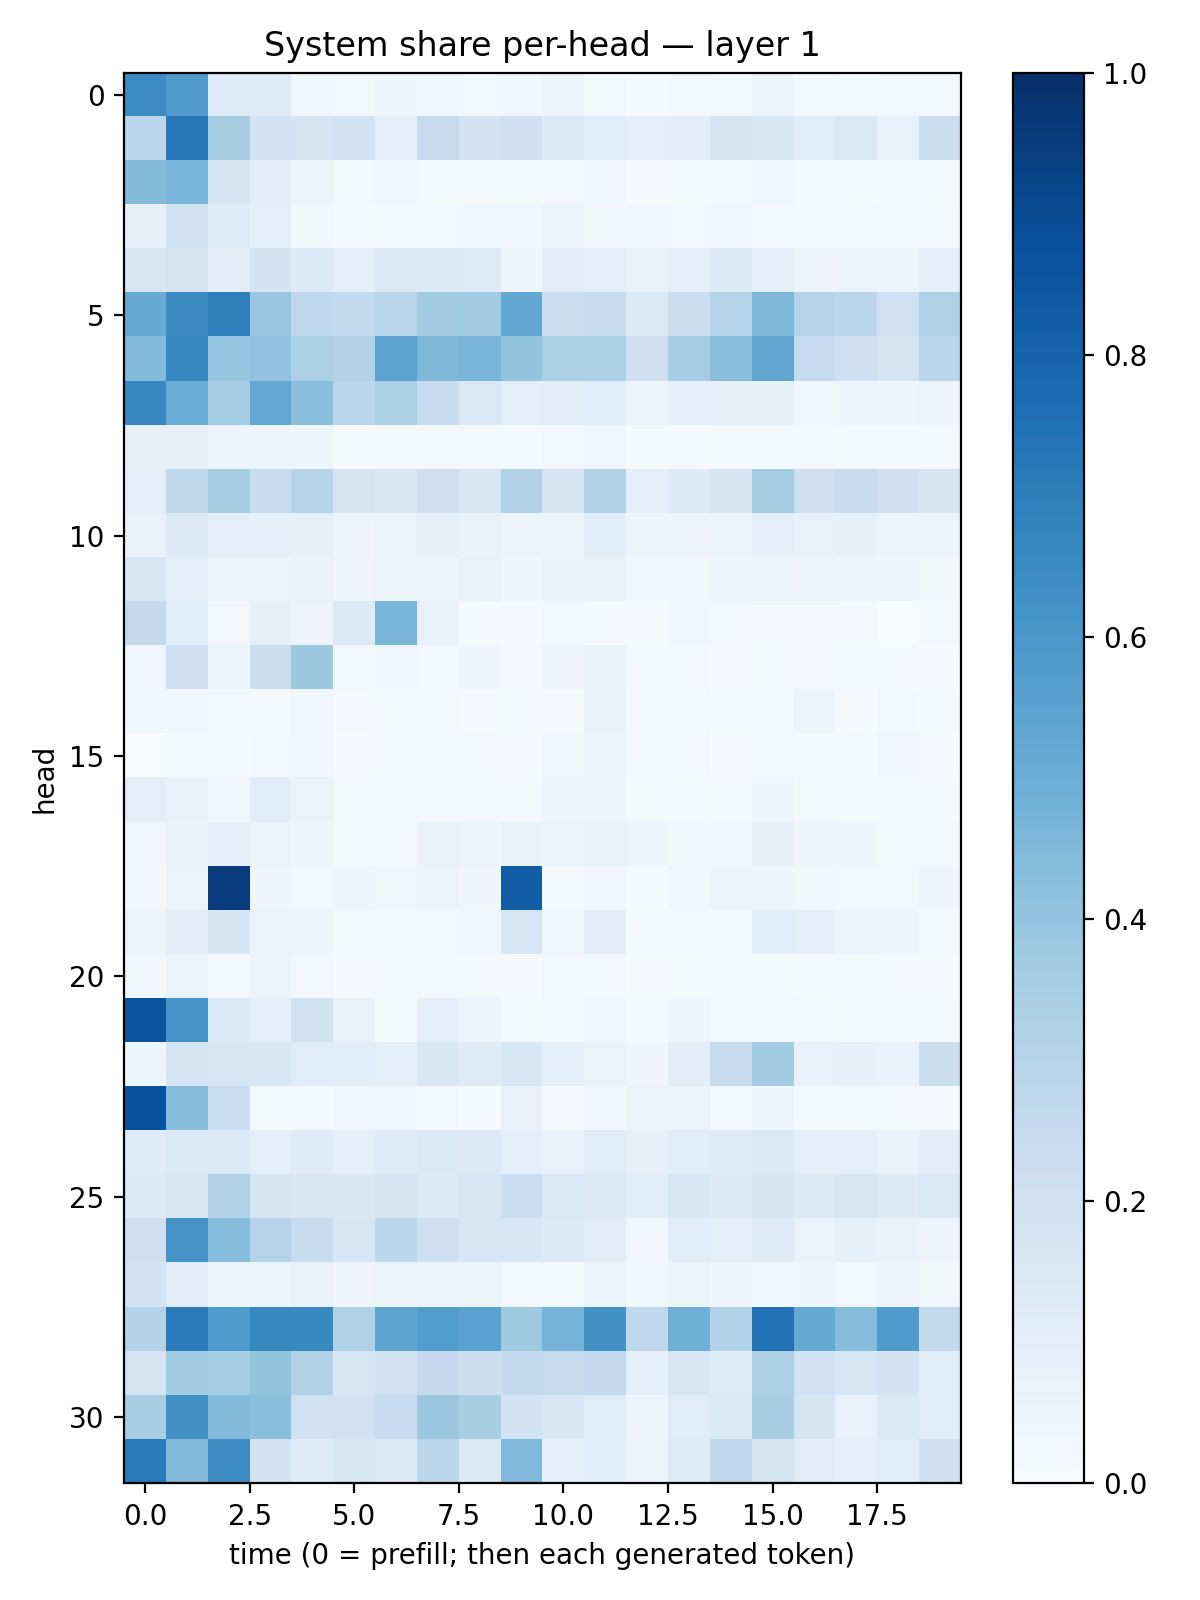

The data file committed next to this chart (first rows):
0.6471977, 0.5819845, 0.12166625, 0.12499565, 0.03506718, 0.026097087, 0.0431146, 0.037491586, 0.030592596, 0.0381759, 0.05681603, 0.029387284, 0.013745086, 0.02387464, 0.028045366, 0.053798646, 0.020211222, 0.029657023, 0.026816878, 0.024763959
0.2791, 0.7155, 0.3419, 0.1864, 0.1794, 0.1891, 0.08684, 0.2422, 0.18, 0.2108, 0.1315, 0.108, 0.09477, 0.1055, 0.1791, 0.1511, 0.1077, 0.1421, 0.07544, 0.2202
0.4413, 0.4661, 0.1777, 0.1022, 0.05821, 0.02029, 0.0344, 0.0195, 0.01845, 0.02296, 0.02102, 0.0386, 0.0111, 0.02275, 0.02522, 0.03859, 0.02082, 0.01735, 0.01424, 0.01414
0.08216, 0.1921, 0.1216, 0.09911, 0.03542, 0.01461, 0.02879, 0.02901, 0.03723, 0.03134, 0.05816, 0.03406, 0.03208, 0.02595, 0.03163, 0.02873, 0.02225, 0.0307, 0.02162, 0.02757
0.164, 0.1737, 0.1031, 0.185, 0.1332, 0.09012, 0.1313, 0.1267, 0.1222, 0.04475, 0.1096, 0.08616, 0.07371, 0.087, 0.1292, 0.08867, 0.05695, 0.06383, 0.05921, 0.09804
0.509, 0.6507, 0.6927, 0.383, 0.2686, 0.2592, 0.2916, 0.3609, 0.3666, 0.5295, 0.2215, 0.243, 0.1349, 0.2192, 0.2982, 0.4547, 0.3011, 0.2789, 0.2012, 0.3204
0.4428, 0.6611, 0.3957, 0.4034, 0.3304, 0.3085, 0.5464, 0.4543, 0.4634, 0.4022, 0.3332, 0.3281, 0.204, 0.3496, 0.4238, 0.5349, 0.2479, 0.2094, 0.1741, 0.2908
0.6648, 0.5047, 0.3583, 0.5252, 0.4251, 0.2818, 0.3329, 0.2382, 0.1483, 0.09383, 0.1045, 0.1093, 0.06146, 0.08603, 0.08262, 0.08268, 0.03703, 0.03961, 0.0392, 0.05492
0.08126, 0.08498, 0.044, 0.04129, 0.04638, 0.01416, 0.02207, 0.0198, 0.01967, 0.01218, 0.02958, 0.0342, 0.01373, 0.01536, 0.01972, 0.02247, 0.01798, 0.01497, 0.01538, 0.01959
0.08823, 0.2731, 0.3537, 0.2356, 0.3037, 0.1722, 0.1527, 0.2127, 0.1598, 0.3105, 0.1672, 0.3229, 0.09953, 0.1326, 0.1788, 0.3593, 0.2123, 0.2377, 0.2036, 0.1699
0.06701, 0.1283, 0.0959, 0.09153, 0.08464, 0.04081, 0.06557, 0.08594, 0.06725, 0.05506, 0.05228, 0.1064, 0.0571, 0.05814, 0.05253, 0.08682, 0.07231, 0.0811, 0.05391, 0.05175
0.1587, 0.09687, 0.06614, 0.06421, 0.07026, 0.04249, 0.05419, 0.05729, 0.07578, 0.04277, 0.06759, 0.07141, 0.03806, 0.03341, 0.03948, 0.05415, 0.05642, 0.04723, 0.04266, 0.03577
0.2512, 0.1158, 0.02609, 0.08403, 0.05648, 0.1302, 0.4658, 0.0728, 0.01358, 0.008137, 0.02382, 0.01556, 0.0107, 0.03192, 0.03021, 0.009631, 0.00811, 0.009751, 0.003097, 0.02399
0.03753, 0.2047, 0.06565, 0.221, 0.3753, 0.02483, 0.033, 0.02329, 0.04536, 0.009031, 0.04805, 0.06781, 0.02054, 0.02728, 0.01095, 0.01332, 0.009617, 0.0216, 0.01241, 0.005834
0.03737, 0.03844, 0.02957, 0.01852, 0.03531, 0.01171, 0.014, 0.01712, 0.008195, 0.01443, 0.01127, 0.07251, 0.02205, 0.01909, 0.01279, 0.02554, 0.06096, 0.01066, 0.02634, 0.01493
0.002705, 0.02598, 0.0134, 0.02603, 0.03822, 0.007242, 0.02414, 0.01685, 0.02207, 0.008719, 0.03326, 0.0522, 0.03105, 0.02553, 0.00414, 0.02475, 0.01866, 0.01655, 0.03447, 0.005313
0.09635, 0.07337, 0.03801, 0.1086, 0.06395, 0.01864, 0.02228, 0.01655, 0.02562, 0.01711, 0.04923, 0.0464, 0.01958, 0.01506, 0.01693, 0.04295, 0.02615, 0.01696, 0.02119, 0.01322
0.03774, 0.06669, 0.0892, 0.06114, 0.04266, 0.01927, 0.02686, 0.07451, 0.05259, 0.06672, 0.06136, 0.06965, 0.04774, 0.0368, 0.0314, 0.07881, 0.0444, 0.04227, 0.02766, 0.02807
0.03761, 0.06529, 0.9497, 0.04472, 0.02474, 0.04047, 0.03692, 0.06112, 0.03914, 0.8245, 0.02175, 0.03212, 0.01493, 0.03449, 0.0523, 0.04576, 0.03136, 0.03102, 0.02393, 0.04467
0.06295, 0.1112, 0.1687, 0.05945, 0.04755, 0.02366, 0.02383, 0.02999, 0.03523, 0.1615, 0.0358, 0.1029, 0.01751, 0.0166, 0.01402, 0.1088, 0.1003, 0.05601, 0.04982, 0.01921
0.03777, 0.06427, 0.02532, 0.06636, 0.02752, 0.008697, 0.01695, 0.02044, 0.0194, 0.009507, 0.02447, 0.02339, 0.006748, 0.01455, 0.01284, 0.01769, 0.01224, 0.02245, 0.01449, 0.009753
0.8628, 0.6105, 0.1336, 0.08837, 0.1959, 0.0771, 0.01625, 0.08676, 0.05011, 0.01425, 0.01951, 0.0313, 0.01289, 0.04645, 0.03002, 0.02931, 0.02127, 0.01471, 0.01366, 0.01423
0.04708, 0.1754, 0.157, 0.1538, 0.1144, 0.1074, 0.09878, 0.1507, 0.1176, 0.1545, 0.09299, 0.06607, 0.04483, 0.1048, 0.2344, 0.3624, 0.07562, 0.08135, 0.0691, 0.2209
0.8727, 0.4304, 0.2343, 0.02205, 0.02317, 0.03148, 0.03788, 0.02601, 0.01236, 0.0754, 0.01155, 0.03398, 0.05498, 0.05414, 0.02681, 0.03927, 0.0135, 0.01755, 0.0173, 0.01046
0.1174, 0.1341, 0.1285, 0.09761, 0.1201, 0.08595, 0.124, 0.1398, 0.127, 0.08904, 0.07095, 0.1143, 0.0851, 0.1088, 0.1178, 0.1428, 0.09572, 0.09833, 0.0685, 0.1111
0.1267, 0.1585, 0.3111, 0.1699, 0.1488, 0.15, 0.1653, 0.1331, 0.1615, 0.2287, 0.1405, 0.1277, 0.1067, 0.1531, 0.1328, 0.1687, 0.127, 0.163, 0.1291, 0.1424
0.2119, 0.6116, 0.4324, 0.2973, 0.2411, 0.163, 0.2861, 0.2131, 0.1602, 0.1549, 0.1344, 0.1124, 0.0337, 0.1092, 0.09689, 0.1232, 0.06515, 0.08586, 0.06986, 0.0583
0.1844, 0.1051, 0.06155, 0.06227, 0.0668, 0.04025, 0.05171, 0.06104, 0.05287, 0.02608, 0.02884, 0.057, 0.03794, 0.05113, 0.04263, 0.03457, 0.04147, 0.02952, 0.04618, 0.03398
0.3077, 0.7083, 0.5838, 0.6625, 0.6573, 0.3225, 0.5365, 0.5721, 0.5536, 0.374, 0.4756, 0.6275, 0.2659, 0.4918, 0.3125, 0.7425, 0.5191, 0.4325, 0.5786, 0.2652
0.1735, 0.3664, 0.3526, 0.4017, 0.3129, 0.1585, 0.1906, 0.2515, 0.2169, 0.2551, 0.2441, 0.25, 0.09341, 0.1638, 0.1179, 0.3337, 0.2012, 0.1542, 0.1812, 0.1138
0.3455, 0.6251, 0.4405, 0.4256, 0.203, 0.1955, 0.2469, 0.3801, 0.3409, 0.1864, 0.1639, 0.1139, 0.04917, 0.1134, 0.1355, 0.3427, 0.1695, 0.07236, 0.1375, 0.1148
0.7139, 0.4461, 0.648, 0.1874, 0.1174, 0.1582, 0.1346, 0.2827, 0.1269, 0.4495, 0.09102, 0.1065, 0.05452, 0.1246, 0.2692, 0.1736, 0.1103, 0.0863, 0.1063, 0.2109
